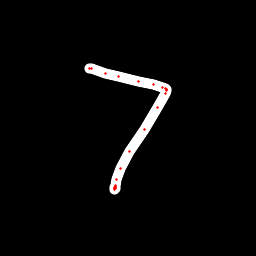

The data file committed next to this chart (first rows):
x, y, hover, eod
90.35, 68.62, 0.0, 0.0
89.76, 68.31, 0.0, 0.0
91.2, 68.68, 0.0, 0.0
105.1, 73.32, 0.0, 0.0
118.7, 76.48, 0.0, 0.0
138.4, 81.32, 0.0, 0.0
153.2, 84.94, 0.0, 0.0
162.1, 87.64, 0.0, 0.0
165.3, 88.81, 0.0, 0.0
166.9, 89.6, 0.0, 0.0
166.8, 89.93, 0.0, 0.0
166.5, 90.77, 0.0, 0.0
165.6, 93.56, 0.0, 0.0
157.8, 107.9, 0.0, 0.0
144.3, 129, 0.0, 0.0
130, 151.4, 0.0, 0.0
120.2, 169, 0.0, 0.0
116.1, 180, 0.0, 0.0
115, 185.2, 0.0, 0.0
114.8, 187.8, 0.0, 0.0
114.7, 189, 0.0, 0.0
114.8, 188.9, 0.0, 0.0
115, 188.5, 0.0, 0.0
115.2, 187.8, 0.0, 0.0
115, 186.2, 0.0, 1.0
